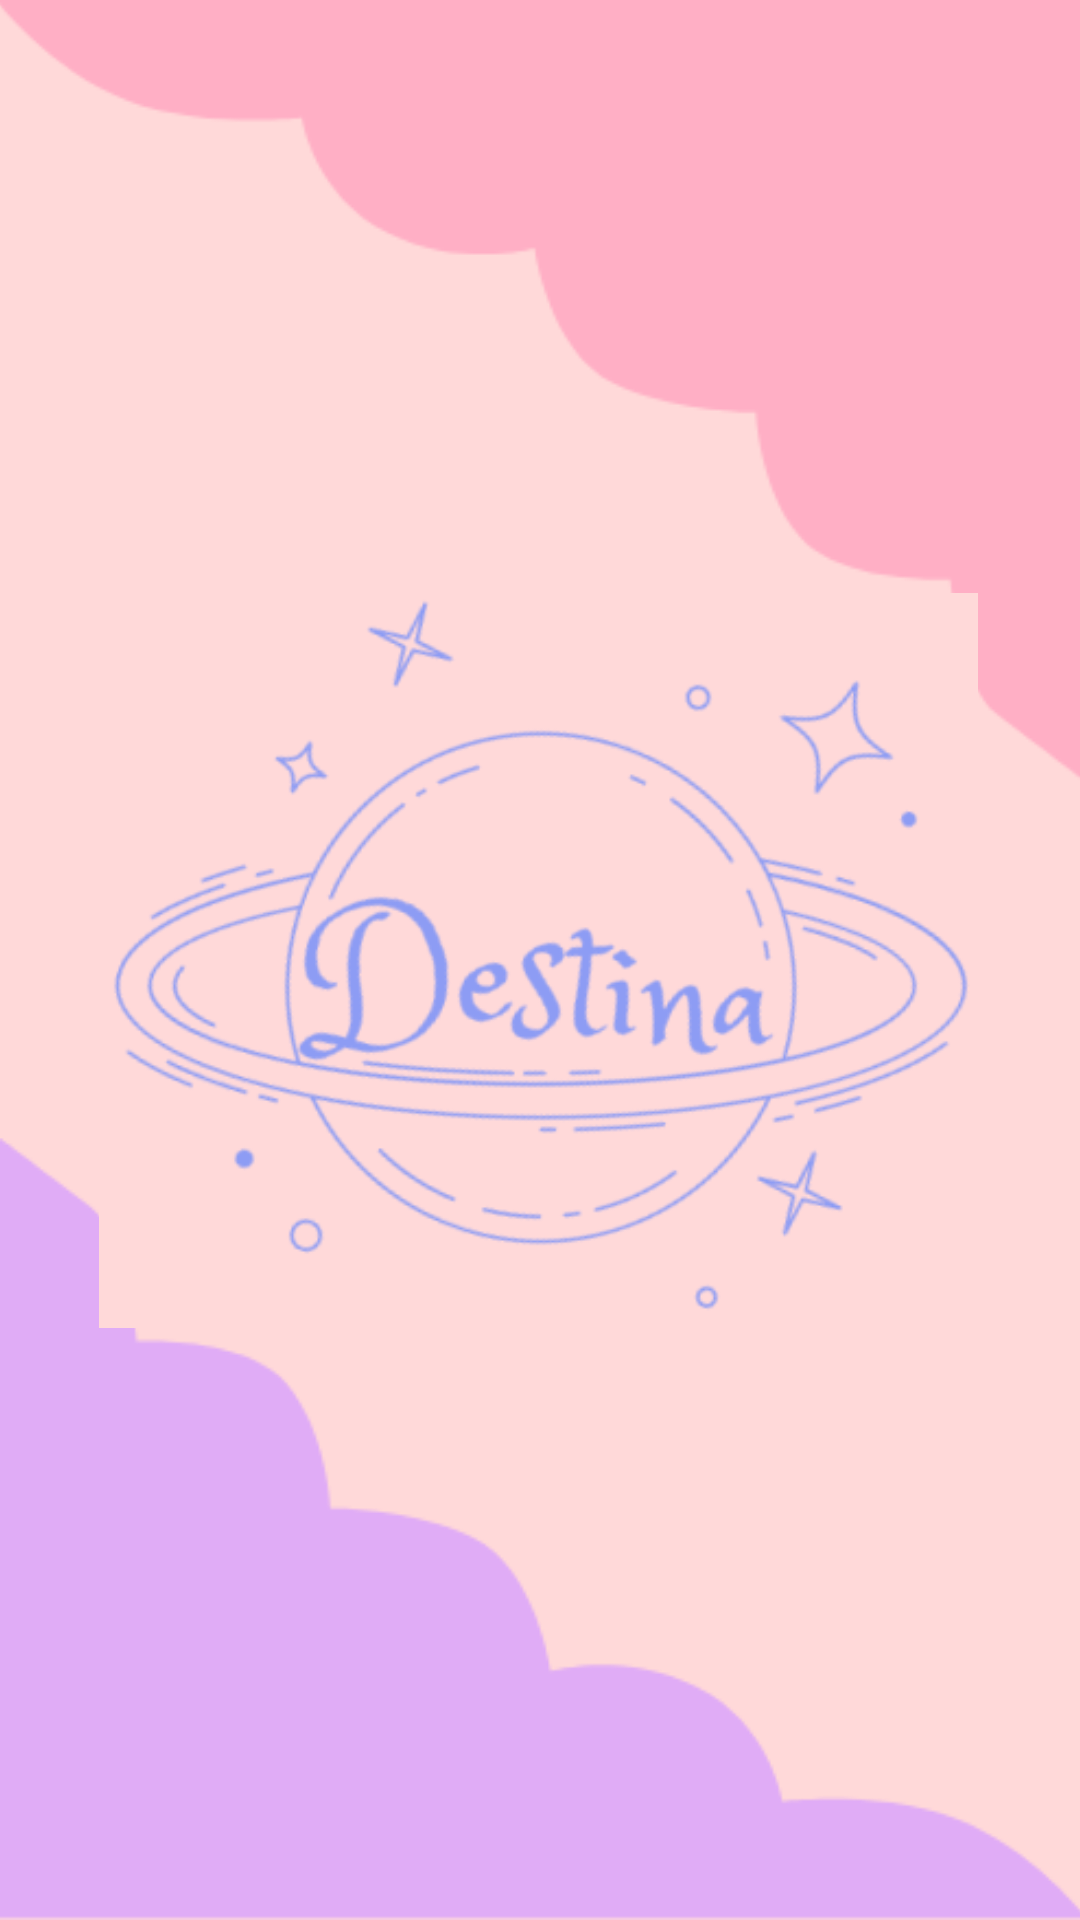

Write the Android layout XML for this screen, with the resource values it uses.
<!-- AndroidManifest.xml: application theme Theme.Destina -->
<!-- res/layout/activity_main.xml -->
<?xml version="1.0" encoding="utf-8"?>
<androidx.constraintlayout.widget.ConstraintLayout xmlns:android="http://schemas.android.com/apk/res/android"
    xmlns:app="http://schemas.android.com/apk/res-auto"
    xmlns:tools="http://schemas.android.com/tools"
    android:layout_width="match_parent"
    android:layout_height="match_parent"
    android:background="@drawable/arkaplan"
    tools:context=".MainActivity">

    <ImageView
        android:id="@+id/imgGorsel"
        android:layout_width="293dp"
        android:layout_height="255dp"
        app:layout_constraintBottom_toBottomOf="parent"
        app:layout_constraintEnd_toEndOf="parent"
        app:layout_constraintHorizontal_bias="0.495"
        app:layout_constraintStart_toStartOf="parent"
        app:layout_constraintTop_toTopOf="parent"
        app:srcCompat="@drawable/animasyonlulogo" />
</androidx.constraintlayout.widget.ConstraintLayout>
<!-- resources referenced by this layout -->
<resources>
  <!-- drawable animasyonlulogo: png bitmap (drawable, 46317 bytes) -->
  <!-- drawable arkaplan: png bitmap (drawable, 50400 bytes) -->
  <style name="Theme.Destina" parent="Theme.AppCompat.Light.NoActionBar">
          
          <item name="colorPrimary">@color/purple_500</item>
          <item name="colorPrimaryVariant">@color/purple_700</item>
          <item name="colorOnPrimary">@color/white</item>
          
          <item name="colorSecondary">@color/teal_200</item>
          <item name="colorSecondaryVariant">@color/teal_700</item>
          <item name="colorOnSecondary">@color/black</item>
          
          <item name="android:statusBarColor" tools:targetApi="l">?attr/colorPrimaryVariant</item>
          
      </style>
  <color name="purple_500">#FF6200EE</color>
  <color name="purple_700">#FF3700B3</color>
  <color name="white">#FFFFFFFF</color>
  <color name="teal_200">#FF03DAC5</color>
  <color name="teal_700">#FF018786</color>
  <color name="black">#FF000000</color>
</resources>
